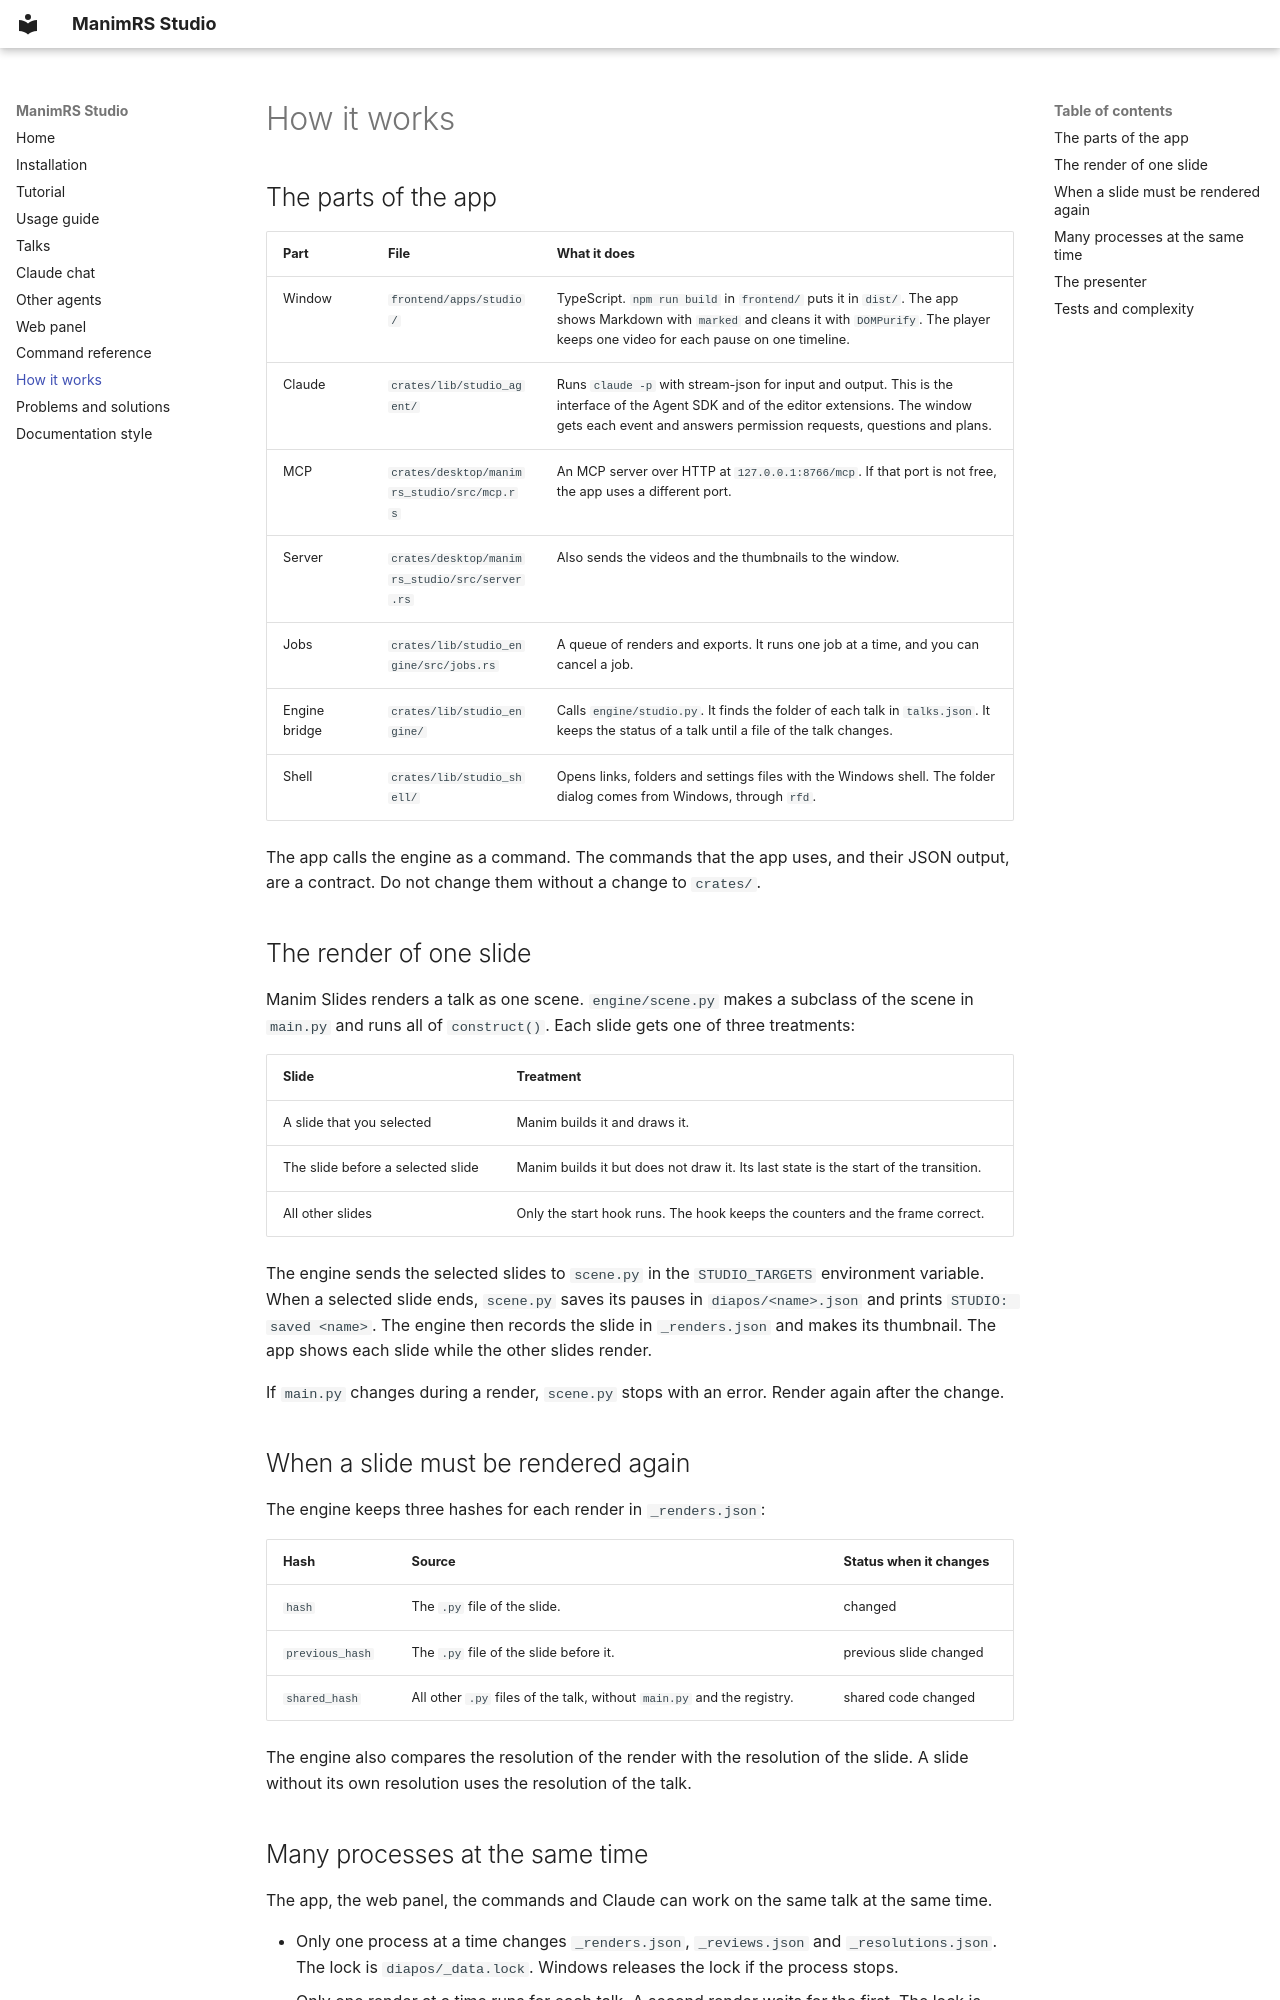

repository: JeroHoyos/manimrs-studio · page: how-it-works/index.html · generator: mkdocs

# How it works

## The parts of the app

| Part | File | What it does |
| --- | --- | --- |
| Window | `frontend/apps/studio/` | TypeScript. `npm run build` in `frontend/` puts it in `dist/`. The app shows Markdown with `marked` and cleans it with `DOMPurify`. The player keeps one video for each pause on one timeline. |
| Claude | `crates/lib/studio_agent/` | Runs `claude -p` with stream-json for input and output. This is the interface of the Agent SDK and of the editor extensions. The window gets each event and answers permission requests, questions and plans. |
| MCP | `crates/desktop/manimrs_studio/src/mcp.rs` | An MCP server over HTTP at `127.0.0.1:8766/mcp`. If that port is not free, the app uses a different port. |
| Server | `crates/desktop/manimrs_studio/src/server.rs` | Also sends the videos and the thumbnails to the window. |
| Jobs | `crates/lib/studio_engine/src/jobs.rs` | A queue of renders and exports. It runs one job at a time, and you can cancel a job. |
| Engine bridge | `crates/lib/studio_engine/` | Calls `engine/studio.py`. It finds the folder of each talk in `talks.json`. It keeps the status of a talk until a file of the talk changes. |
| Shell | `crates/lib/studio_shell/` | Opens links, folders and settings files with the Windows shell. The folder dialog comes from Windows, through `rfd`. |

The app calls the engine as a command. The commands that the app uses, and their JSON output, are a
contract. Do not change them without a change to `crates/`.

## The render of one slide

Manim Slides renders a talk as one scene. `engine/scene.py` makes a subclass of the scene in
`main.py` and runs all of `construct()`. Each slide gets one of three treatments:

| Slide | Treatment |
| --- | --- |
| A slide that you selected | Manim builds it and draws it. |
| The slide before a selected slide | Manim builds it but does not draw it. Its last state is the start of the transition. |
| All other slides | Only the start hook runs. The hook keeps the counters and the frame correct. |

The engine sends the selected slides to `scene.py` in the `STUDIO_TARGETS` environment variable.
When a selected slide ends, `scene.py` saves its pauses in `diapos/<name>.json` and prints
`STUDIO: saved <name>`. The engine then records the slide in `_renders.json` and makes its thumbnail.
The app shows each slide while the other slides render.

If `main.py` changes during a render, `scene.py` stops with an error. Render again after the change.

## When a slide must be rendered again

The engine keeps three hashes for each render in `_renders.json`:

| Hash | Source | Status when it changes |
| --- | --- | --- |
| `hash` | The `.py` file of the slide. | changed |
| `previous_hash` | The `.py` file of the slide before it. | previous slide changed |
| `shared_hash` | All other `.py` files of the talk, without `main.py` and the registry. | shared code changed |

The engine also compares the resolution of the render with the resolution of the slide. A slide
without its own resolution uses the resolution of the talk.
